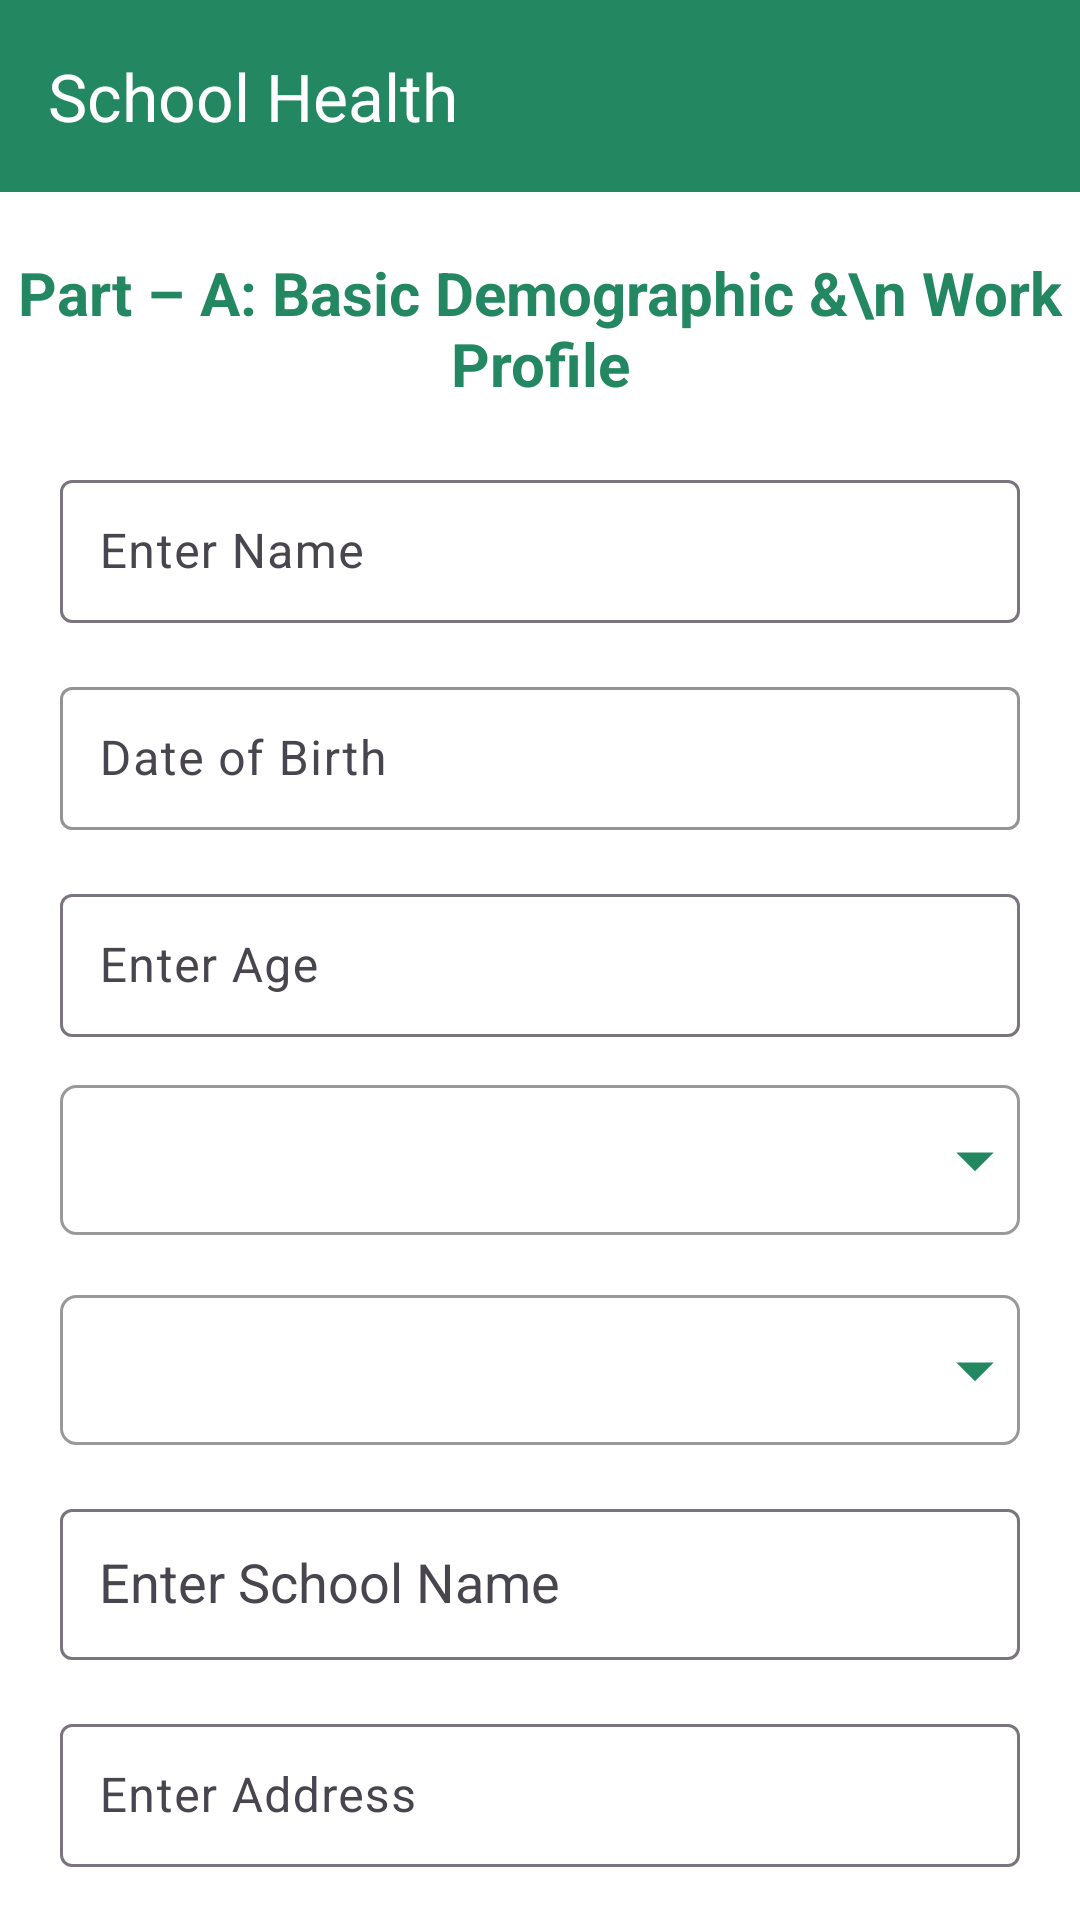

Produce the Android XML layout that renders to this screen, including the resource entries it uses.
<!-- AndroidManifest.xml: application theme Theme.MediStreamApplication -->
<!-- res/layout/activity_demographic_form.xml -->
<androidx.core.widget.NestedScrollView
    xmlns:android="http://schemas.android.com/apk/res/android"
    xmlns:app="http://schemas.android.com/apk/res-auto"
    android:layout_width="match_parent"
    android:background="@color/white"
    android:layout_height="match_parent">

    <LinearLayout
        android:layout_width="match_parent"
        android:layout_height="wrap_content"
        android:orientation="vertical"
  >

        <androidx.appcompat.widget.Toolbar
            android:layout_width="match_parent"
            android:background="@color/primary_color"
            app:title="School Health"
            app:titleTextColor="@color/white"
            app:titleTextAppearance="@style/TextAppearance.Material3.ActionBar.Title"
            android:layout_height="wrap_content">
        </androidx.appcompat.widget.Toolbar>

        <TextView
            android:layout_width="match_parent"
            android:layout_marginTop="20dp"
            android:gravity="center_horizontal"
            android:textColor="@color/primary_color"
            android:textStyle="bold"
            android:textSize="20sp"

            android:text="Part – A: Basic Demographic &amp;\n Work Profile"
            android:layout_height="wrap_content"/>

    <LinearLayout
    android:layout_width="match_parent"
    android:layout_height="wrap_content"
    android:padding="20dp"
    android:orientation="vertical">
        
        <com.google.android.material.textfield.TextInputLayout
            android:layout_width="match_parent"
            android:layout_height="wrap_content"
            android:layout_marginBottom="16dp">
            <com.google.android.material.textfield.TextInputEditText
                android:id="@+id/Name"
                android:layout_width="match_parent"
                android:layout_height="wrap_content"
                android:hint="Enter Name"
                android:padding="13dp"
                android:inputType="textPersonName"/>
        </com.google.android.material.textfield.TextInputLayout>

        <com.google.android.material.textfield.TextInputLayout
            android:layout_width="match_parent"
            android:layout_height="wrap_content"
            android:layout_marginBottom="16dp"
            app:boxStrokeColor="@color/primary_color"
            app:hintTextColor="@color/primary_color">

            <com.google.android.material.textfield.TextInputEditText
                android:id="@+id/dob_editText"
                android:layout_width="match_parent"
                android:layout_height="wrap_content"
                android:hint="Date of Birth"
                android:padding="13dp"
                android:focusable="false"
                android:clickable="true"/>
        </com.google.android.material.textfield.TextInputLayout>


        
        <com.google.android.material.textfield.TextInputLayout
            android:layout_width="match_parent"
            android:layout_height="wrap_content"
            android:layout_marginBottom="16dp">
            <com.google.android.material.textfield.TextInputEditText
                android:id="@+id/age"
                android:layout_width="match_parent"
                android:layout_height="wrap_content"
                android:hint="Enter Age"
                android:padding="13dp"
                android:inputType="number"/>
        </com.google.android.material.textfield.TextInputLayout>

        

            <Spinner
                android:id="@+id/genderSpinner"
                android:layout_width="match_parent"
                android:paddingLeft="10dp"
                android:background="@drawable/spinnerback"
                android:layout_height="50dp"
               />


            <Spinner
                android:id="@+id/maritalStatus"
                android:layout_marginTop="20dp"
                android:paddingLeft="10dp"
                android:layout_width="match_parent"
                android:background="@drawable/spinnerback"
                android:layout_height="50dp"
            />


        
    <com.google.android.material.textfield.TextInputLayout
        android:layout_width="match_parent"
        android:layout_height="wrap_content"
        android:layout_marginTop="16dp"
        android:layout_marginBottom="16dp"
        android:hint="Enter School Name">

        <AutoCompleteTextView
            android:id="@+id/schoolName"
            android:layout_width="match_parent"
            android:layout_height="wrap_content"
            android:padding="13dp"
            android:inputType="text"/>
    </com.google.android.material.textfield.TextInputLayout>


    
        <com.google.android.material.textfield.TextInputLayout
            android:layout_width="match_parent"
            android:layout_height="wrap_content"
            android:layout_marginBottom="16dp">
            <com.google.android.material.textfield.TextInputEditText
                android:id="@+id/schoolAddress"
                android:layout_width="match_parent"
                android:layout_height="wrap_content"
                android:hint="Enter Address"
                android:padding="13dp"
                android:inputType="text"/>
        </com.google.android.material.textfield.TextInputLayout>

        
        <com.google.android.material.textfield.TextInputLayout
            android:layout_width="match_parent"
            android:layout_height="wrap_content"
            android:layout_marginBottom="16dp">
            <com.google.android.material.textfield.TextInputEditText
                android:id="@+id/designation"
                android:layout_width="match_parent"
                android:layout_height="wrap_content"
                android:hint="Enter Designation"
                android:padding="13dp"
                android:inputType="text"/>
        </com.google.android.material.textfield.TextInputLayout>

        
        <com.google.android.material.textfield.TextInputLayout
            android:layout_width="match_parent"
            android:layout_height="wrap_content"
            android:layout_marginBottom="16dp">
            <com.google.android.material.textfield.TextInputEditText
                android:id="@+id/education"
                android:layout_width="match_parent"
                android:layout_height="wrap_content"
                android:hint="Enter Education"
                android:padding="13dp"
                android:inputType="text"/>
        </com.google.android.material.textfield.TextInputLayout>

        
        <com.google.android.material.textfield.TextInputLayout
            android:layout_width="match_parent"
            android:layout_height="wrap_content"
            android:layout_marginBottom="16dp">
            <com.google.android.material.textfield.TextInputEditText
                android:id="@+id/workingExperience"
                android:layout_width="match_parent"
                android:layout_height="wrap_content"
                android:hint="Enter Experience"
                android:padding="13dp"
                android:inputType="text"/>
        </com.google.android.material.textfield.TextInputLayout>

        
        <com.google.android.material.textfield.TextInputLayout
            android:layout_width="match_parent"
            android:layout_height="wrap_content"
            android:layout_marginBottom="16dp">
            <com.google.android.material.textfield.TextInputEditText
                android:id="@+id/schoolTiming"
                android:layout_width="match_parent"
                android:layout_height="wrap_content"
                android:hint="Enter Timing"
                android:padding="13dp"
                android:inputType="text"/>
        </com.google.android.material.textfield.TextInputLayout>

        
        <com.google.android.material.textfield.TextInputLayout
            android:layout_width="match_parent"
            android:layout_height="wrap_content"
            android:layout_marginBottom="16dp">
            <com.google.android.material.textfield.TextInputEditText
                android:id="@+id/monthlyIncome"
                android:layout_width="match_parent"
                android:layout_height="wrap_content"
                android:hint="Enter Income"
                android:padding="13dp"
                android:inputType="numberDecimal"/>
        </com.google.android.material.textfield.TextInputLayout>

        
        <Button
            android:id="@+id/nextButton"
            android:layout_width="match_parent"
            android:layout_height="wrap_content"
            android:text="Next"
            android:textSize="18dp"
            android:layout_marginTop="24dp"
            android:backgroundTint="@color/primary_color"
            android:textColor="@android:color/white"/>
</LinearLayout>
    </LinearLayout>
</androidx.core.widget.NestedScrollView>
<!-- resources referenced by this layout -->
<resources>
  <color name="primary_color">#238861</color>
  <color name="white">#FFFFFFFF</color>
  <!-- drawable spinnerback (drawable) -->
  <layer-list xmlns:android="http://schemas.android.com/apk/res/android">
      
      
      
      <item>
          <shape android:shape="rectangle">
              <solid android:color="@android:color/white" />
              <stroke
                  android:width="1dp"
                  android:color="#9A9999"/>
              <corners android:radius="5dp" />
          </shape>
      </item>
      <item
          android:color="@android:color/white"
          android:width="30dp"
          android:height="30dp"
          android:gravity="end|center_vertical"
          android:drawable="@drawable/baseline_arrow_drop_down_24" />
  
  </layer-list>
  <style name="Theme.MediStreamApplication" parent="Base.Theme.MediStreamApplication" />
  <!-- drawable baseline_arrow_drop_down_24 (drawable) -->
  <vector android:height="24dp" android:tint="@color/primary_color"
      android:viewportHeight="24" android:viewportWidth="24"
      android:width="24dp" xmlns:android="http://schemas.android.com/apk/res/android">
      <path android:fillColor="@android:color/white" android:pathData="M7,10l5,5 5,-5z"/>
  </vector>
  <style name="Base.Theme.MediStreamApplication" parent="Theme.Material3.DayNight.NoActionBar">
          <item name="android:statusBarColor">@color/primary_color</item>
      </style>
</resources>
